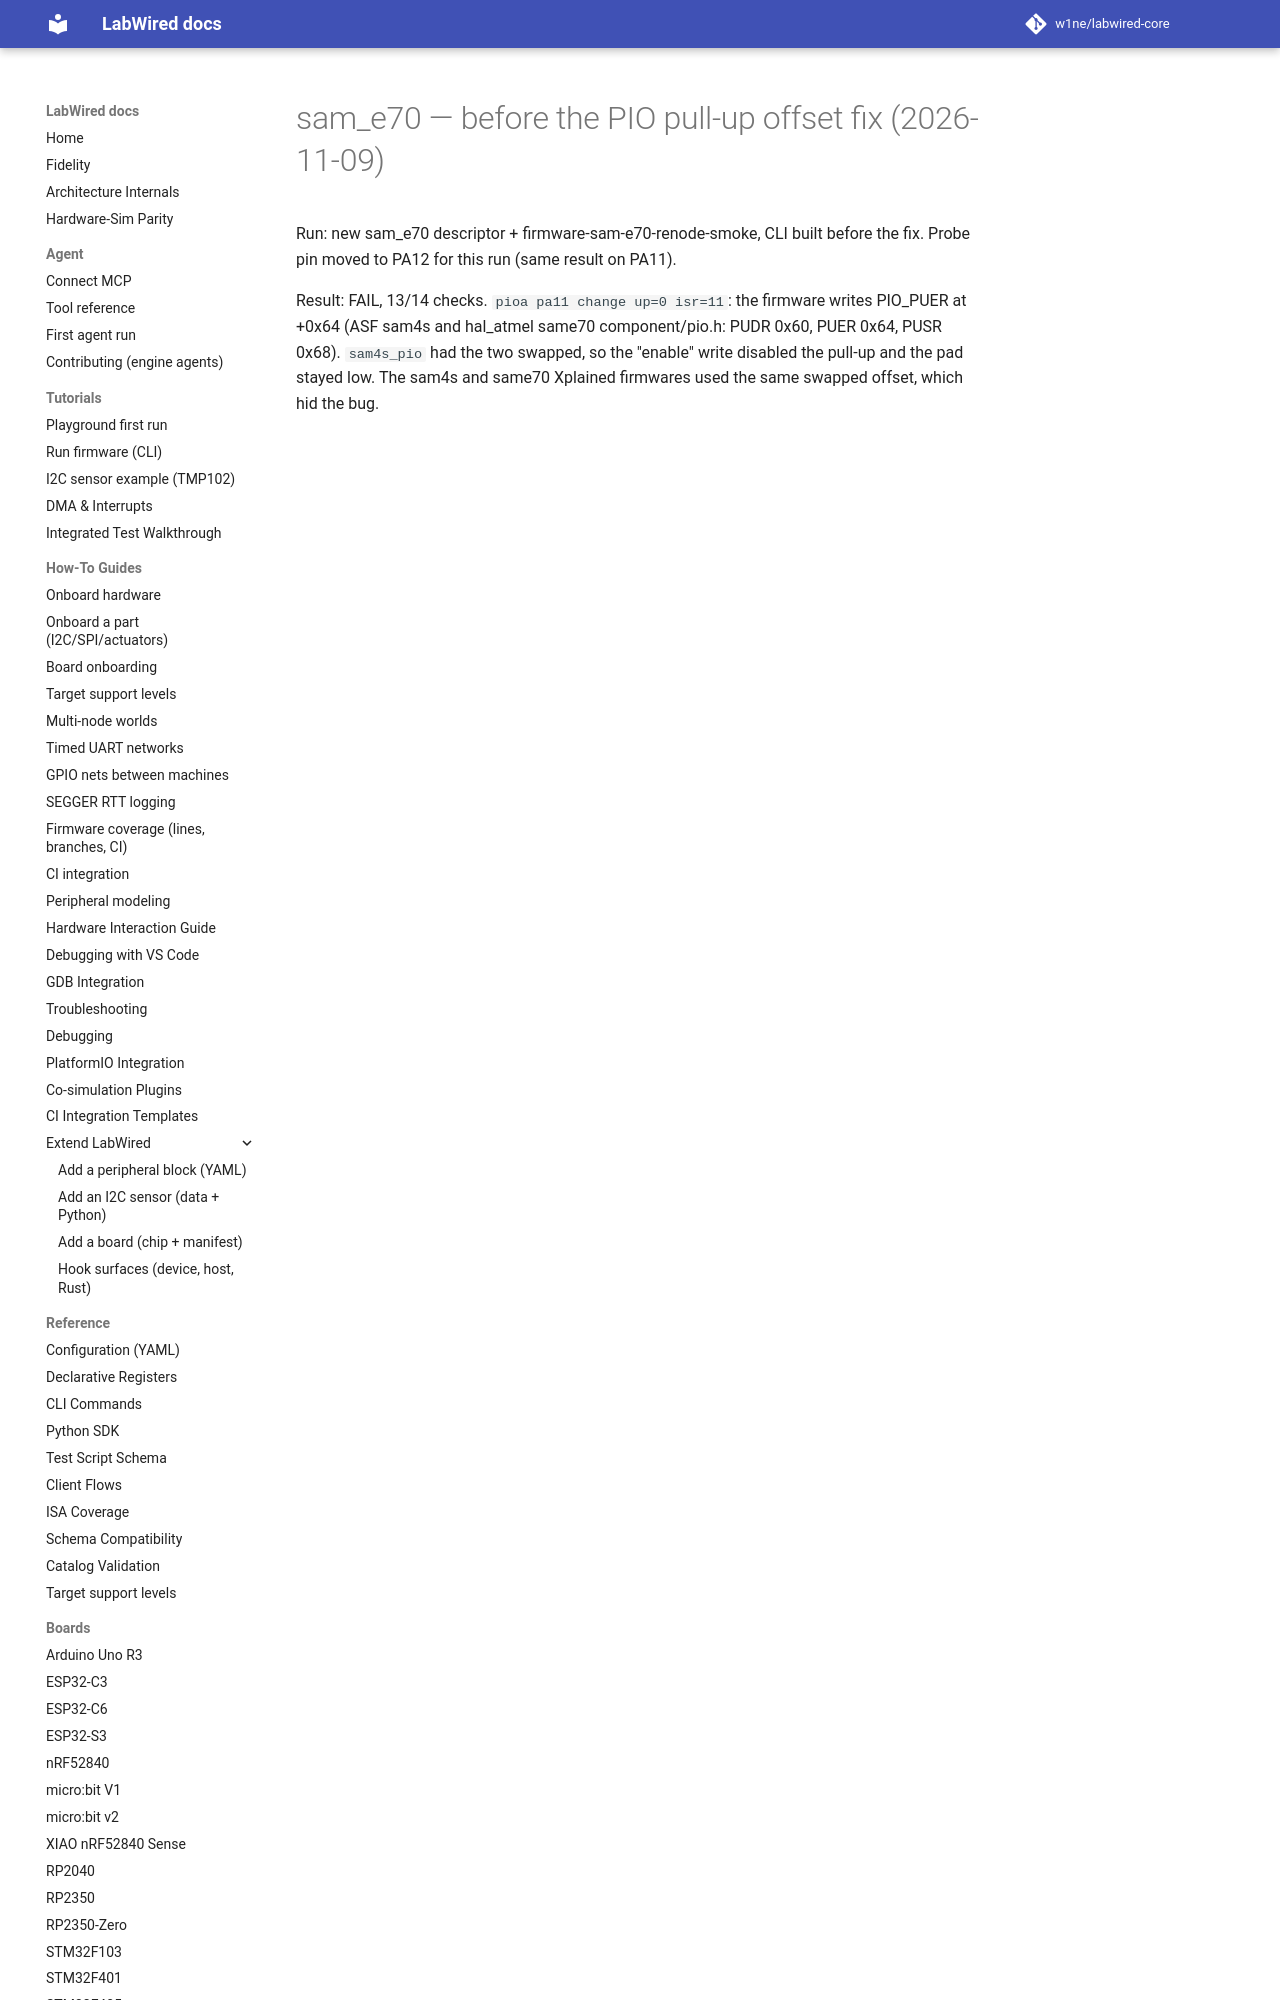

repository: CrispStrobe/labwired-core · page: coverage/renode-onboarding/attempt-history/sam_e70/2026-11-09-pre-fix-pio-pull-offsets/NOTE/index.html · generator: mkdocs

# sam_e70 — before the PIO pull-up offset fix (2026-11-09)

Run: new sam_e70 descriptor + firmware-sam-e70-renode-smoke, CLI built before
the fix. Probe pin moved to PA12 for this run (same result on PA11).
